pico-8 play session: mixed d-pad (fixed 12-tick cycle), after a click and taps of 🅾, ❎, 🅾+❎, 🅾 in the second before t = 0

[t = 2 s] mixed d-pad (1.2s cycle ×~1): → ← ↑ ↓ + 🅾/❎ taps, ~2s
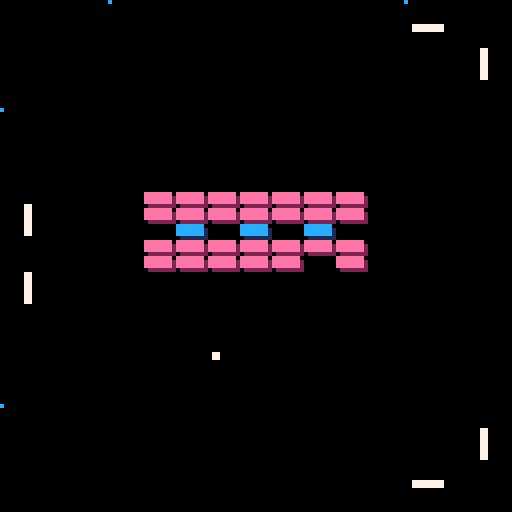
[t = 6 s] mixed d-pad (1.2s cycle ×~5): → ← ↑ ↓ + 🅾/❎ taps, ~6s
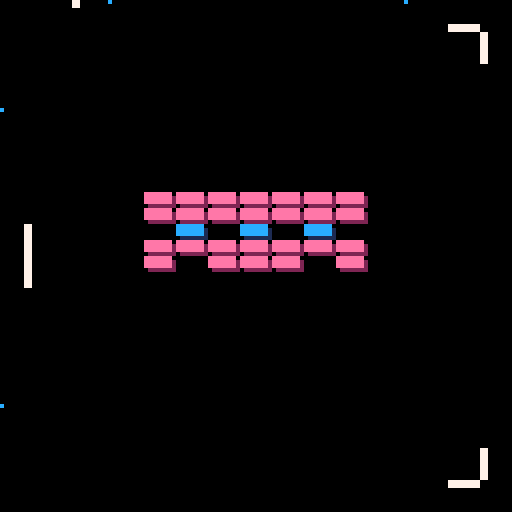
[t = 8 s] mixed d-pad (1.2s cycle ×~6): → ← ↑ ↓ + 🅾/❎ taps, ~8s
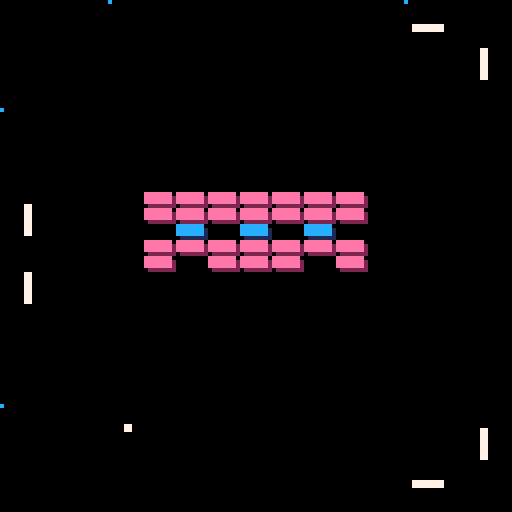

pico-8 cartridge
version 43
__lua__

function load_level(data, start_x, start_y)
    local block_width  = 8
    local block_height = 4

    for row = 1, #data do 
        for col = 1, #data[row] do 
            local block_type = data[row][col]

            if block_type > 0 then 
                local new_block = {
                    min_x = start_x + (col - 1) * block_width,
                    max_x = (start_x + (col - 1) * block_width) + block_width,
                    min_y = start_y + (row - 1) * block_height, 
                    max_y = (start_y + (row - 1) * block_height) + block_height, 
                    type = block_type, 
                    alive = true
                }
                add(active_blocks, new_block)
            end
        end
    end
end

function _init()
    tile_size      = 8
    grid_size      = 16
    pos_x          = 8
    pos_y          = 8
    max_screen     = tile_size*grid_size
    --teleport_zone_max = (max_screen / 4) - 7.5
    teleport_zone_min = (max_screen / 4) - 5

    paddle_bot = {
        sprite_position    = {x = tile_size*(grid_size*0.5)-4, y = tile_size * (grid_size - 1)},
        width              = 8,
        height             = 2,
        velocity           = 0,
    }
    paddle_top = {
        sprite_position = {x = tile_size*(grid_size*0.5)-4, y = 0 },
        width           = 8,
        height          = 2,
        y_offset        = 6,
        velocity        = 0,
    }
    paddle_left_bot = {
        sprite_position = {x = 0, y = 90},--tile_size*(grid_size*0.75)},
        width    = 2,
        height   = 8, 
        x_offset = 6,
        velocity = 0,
    }
    paddle_right_bot = {
        sprite_position = {x = tile_size * (grid_size - 1), y = 90},--tile_size*(grid_size*0.75)},
        width           = 2,
        height          = 8,
        velocity        = 0,
    }
    paddle_left_top = {
        sprite_position = {x = 0, y = 30},--tile_size*(grid_size*0.25)-8},
        width    = 2,
        height   = 8, 
        x_offset = 6,
        velocity = 0,
    }
    paddle_right_top = {
        sprite_position = {x = tile_size * (grid_size - 1), y = 30},--tile_size*(grid_size*0.25)-8},
        width           = 2,
        height          = 8,
        velocity        = 0,
    }

    local x_offset = 3
    local y_offset = 6
    local ball_sprite_pos = {x = paddle_bot.sprite_position.x, y = paddle_bot.sprite_position.y - 8}
    local ball_speed = 2.0
    ball = {
        sprite_position = {x = ball_sprite_pos.x, y = ball_sprite_pos.y},
        y_offset = y_offset,
        x_offset = x_offset,
        real_position = {min_x = ball_sprite_pos.x + x_offset, 
                         max_x = ball_sprite_pos.x + x_offset + 1,
                         min_y = ball_sprite_pos.y + y_offset,
                         max_y = ball_sprite_pos.y + y_offset + 1},
        is_launched = false,
        speed = ball_speed,
        direction = {x = 0, y = -ball_speed},
        sprite = 14,
        teleported = false,
    }
    
    sprite_pos = {x = 8*8, y = 8*8}
    --srand(4)

    active_blocks = {}

    level_data_1 = {
        {1, 1, 1, 1, 1, 1, 1},
        {1, 1, 1, 1, 1, 1, 1},
        {0, 2, 0, 2, 0, 2, 0},
        {1, 1, 1, 1, 1, 1, 1},
        {1, 1, 1, 1, 1, 1, 1},
    }

    level_data_2 = {
        {1, 1, 1, 1, 1, 1, 1, 1, 1, 1, 1, 1, 1},
        {1, 0, 0, 0, 0, 0, 0, 0, 0, 0, 0, 0, 1},
        {1, 0, 0, 0, 0, 0, 0, 0, 0, 0, 0, 0, 1},
        {1, 0, 0, 0, 0, 0, 0, 0, 0, 0, 0, 0, 1},
        {2, 0, 0, 0, 0, 0, 0, 0, 0, 0, 0, 0, 2},
        {2, 0, 0, 0, 0, 0, 0, 0, 0, 0, 0, 0, 2},
        {1, 0, 0, 0, 0, 0, 0, 0, 0, 0, 0, 0, 1},
        {1, 0, 0, 0, 0, 0, 0, 0, 0, 0, 0, 0, 1},
        {1, 0, 0, 0, 0, 0, 0, 0, 0, 0, 0, 0, 1},
        {1, 0, 0, 0, 0, 0, 0, 0, 0, 0, 0, 0, 1},
        {2, 0, 0, 0, 0, 0, 0, 0, 0, 0, 0, 0, 2},
        {2, 0, 0, 0, 0, 0, 0, 0, 0, 0, 0, 0, 2},
        {1, 0, 0, 0, 0, 0, 0, 0, 0, 0, 0, 0, 1},
        {1, 0, 0, 0, 0, 0, 0, 0, 0, 0, 0, 0, 1},
        {1, 0, 0, 0, 0, 0, 0, 0, 0, 0, 0, 0, 1},
        {1, 1, 1, 1, 1, 1, 1, 1, 1, 1, 1, 1, 1},
    }

    start_x = 36
    start_y = 48
    load_level(level_data_1, start_x, start_y)
    block_count = #active_blocks
end

function _update()
    get_button_held()
    move_paddles()
    move_ball()
    collide_with_paddles()
end


function get_button_held()
    -- Button layout --
    -- 0 = left
    -- 1 = right
    -- 2 = up 
    -- 3 = down
    -- 4 = C (O button)
    -- 5 = x (X button)
    new_x = 0
    new_y = 0

    if btn(1) then 
        new_x  = 1 
        new_y  = 1 
    end
    if btn(0) then 
        new_x  = -1 
        new_y  = -1
    end
    --[[
    if btn(2) then 
        new_y = -1 
    end
    if btn(3) then 
        new_y =  1 
    end
    --]]
    if btnp(4) or btnp(5) then 
        ball.is_launched = true 
        local new_dir_x = rnd(2) - 1
        local direction_magnitude = sqrt(new_dir_x*new_dir_x + ball.direction.y * ball.direction.y)
        ball.direction.x = new_dir_x / direction_magnitude
        ball.direction.y /= direction_magnitude 
    end
end

function move_ball()
    if ball.is_launched then
        ball.sprite_position.x += ball.direction.x * ball.speed
        ball.sprite_position.y += ball.direction.y * ball.speed

        ball.real_position.min_x = ball.sprite_position.x + ball.x_offset
        ball.real_position.max_x = ball.real_position.min_x + 1
        ball.real_position.min_y = ball.sprite_position.y + ball.y_offset
        ball.real_position.max_y = ball.real_position.min_y + 1
        
        local ball_real_mid = {x = ball.real_position.min_x + 0.5, y = ball.real_position.min_y + 0.5}

        -- This commented out section is needed if I want to have the ball rebound off the walls

        if ball.real_position.min_y <= 0 or ball.real_position.max_y >= 128 then 
           ball.direction.y = -ball.direction.y
        end
        if ball.real_position.min_x <= 0 or ball.real_position.max_x >= 128 then 
            ball.direction.x = -ball.direction.x
        end

        --[[
        if ball.real_position.max_y < 0 then
            ball.sprite_position.y = 128 - ball.y_offset
            ball.teleported = false
        elseif ball.real_position.min_y > 128 then
            ball.sprite_position.y = 0 - (ball.y_offset)
            ball.teleported = false
        end
        if ball.real_position.max_x < 0 then
            ball.sprite_position.x = 128 - ball.x_offset
        elseif ball.real_position.min_x > 128 then
            ball.sprite_position.x = 0 - (ball.x_offset)
        end
        --]]

        for block in all(active_blocks) do
            if block.alive then
                if ball.real_position.min_y <= block.max_y and
                   ball.real_position.max_y >= block.min_y and
                   ball.real_position.max_x >= block.min_x and 
                   ball.real_position.min_x <= block.max_x then
                   --
                   -- We have a collision! 
                   -- Look at where the ball was on the PREVIOUS frame:
                   local prev_min_x = ball.real_position.min_x - (ball.direction.x * ball.speed)
                   local prev_max_x = ball.real_position.max_x - (ball.direction.x * ball.speed)
                   local prev_min_y = ball.real_position.min_y - (ball.direction.y * ball.speed)
                   local prev_max_y = ball.real_position.max_y - (ball.direction.y * ball.speed)
                    
                   local hit_vertical = false
                   local hit_horizontal = false

                   -- If it was outside the block vertically last frame, it hit the top/bottom
                   if prev_max_y <= block.min_y or prev_min_y >= block.max_y then
                        ball.direction.y = -ball.direction.y
                        hit_vertical = true
                   end
                    
                   -- If it was outside the block horizontally last frame, it hit the left/right
                   if prev_max_x <= block.min_x or prev_min_x >= block.max_x then
                        ball.direction.x = -ball.direction.x
                        hit_horizontal = true
                   end
                    
                   -- Failsafe: if a block spawned on top of the ball, just force a bounce
                   if not hit_vertical and not hit_horizontal then
                        ball.direction.y = -ball.direction.y
                   end

                   del(active_blocks, block)
                   --block.alive = false
                   block_count -= 1
                   break
                end
            end
        end

        if ball.sprite == 16 then 
           if (ball_real_mid.y < teleport_zone_min) then
               if ball.direction.y < 0 and not ball.teleported then
                   ball.sprite_position.x = (max_screen) - ball.sprite_position.x
                   ball.teleported = true
                   stop()
               end

           elseif (ball_real_mid.y > (max_screen - teleport_zone_min)) then
               if ball.direction.y > 0 and not ball.teleported then
                       ball.sprite_position.x = (max_screen) - ball.sprite_position.x
                       ball.teleported = true
                       stop()
               end
           else
               ball.teleported = false
           end
        end

        if ball.sprite == 17 then 
           if (ball_real_mid.x < teleport_zone_min) then
               if ball.direction.x < 0 and not ball.teleported then
                   ball.sprite_position.x = (max_screen) - teleport_zone_min
                   ball.direction.x = -ball.direction.x
                   ball.teleported = true
               end

           elseif (ball_real_mid.x > (max_screen - teleport_zone_min)) then
               if ball.direction.x > 0 and not ball.teleported then
                       ball.sprite_position.x = teleport_zone_min - 4
                       ball.direction.x = -ball.direction.x
                       ball.teleported = true
               end
           else
               ball.teleported = false
           end
        end

        ball.sprite_position.y = mid(0 - ball.y_offset, ball.sprite_position.y, 128 + ball.y_offset)
        ball.sprite_position.x = mid(0 - ball.x_offset, ball.sprite_position.x, 128 + ball.x_offset)
    end
end

function next_level()
    load_level(level_data_2, 12, 30)
    block_count = #active_blocks
    --ball.sprite = 16
end

function print_dialogue()
    if block_count <= 0 then
        next_level()
        return
    elseif block_count < 2 then
        print("they're all... gone", 12)
    elseif block_count < 3 then
        print('rethink this, we beg you', 12)
    elseif block_count < 4 then
        print('please, dont destroy us', 12)
    end
end

function collide_with_paddles()
    if not ball.is_launched then return end

    local ball_pos_min_y  = ball.real_position.min_y 
    local ball_pos_min_x  = ball.real_position.min_x 
    local ball_pos_max_y  = ball.real_position.max_y 
    local ball_pos_max_x  = ball.real_position.max_x 
    
    local ball_center_x   = ball_pos_min_x + 0.5
    local ball_center_y   = ball_pos_min_y + 0.5
    
    local new_direction_x = ball.direction.x
    local new_direction_y = ball.direction.y
    local has_collided    = false

    -- =====================================
    -- BOTTOM PADDLE (Horizontal)
    -- =====================================
    local p_bot_min_y = paddle_bot.sprite_position.y
    local p_bot_max_y = p_bot_min_y + paddle_bot.height
    local p_bot_min_x = paddle_bot.sprite_position.x
    local p_bot_max_x = p_bot_min_x + paddle_bot.width

    if not has_collided and 
       ball_pos_max_y >= p_bot_min_y and ball_pos_min_y <= p_bot_max_y and 
       ball_pos_max_x >= p_bot_min_x and ball_pos_min_x <= p_bot_max_x then
           
           local half_size = paddle_bot.width * 0.5
           new_direction_x = (ball_center_x - (p_bot_min_x + half_size)) / half_size
           
           -- Check front/back overlap
           local prev_ball_pos_min_y = ball_pos_min_y - (ball.direction.y * ball.speed) 
           local prev_ball_pos_max_y = ball_pos_max_y - (ball.direction.y * ball.speed)
           local overlap_top = prev_ball_pos_max_y - p_bot_min_y
           local overlap_bottom = p_bot_max_y - prev_ball_pos_min_y
           
           if overlap_top < overlap_bottom then
               new_direction_y = -1.0 -- Hit top face, bounce up
               ball.sprite_position.y = p_bot_min_y - ball.y_offset - 2
           else
               new_direction_y = 1.0  -- Hit bottom face, bounce down
               ball.sprite_position.y = p_bot_max_y - ball.y_offset + 1
           end
           has_collided = true
    end

    -- =====================================
    -- TOP PADDLE (Horizontal)
    -- =====================================
    local p_top_min_y = paddle_top.sprite_position.y + paddle_top.y_offset
    local p_top_max_y = p_top_min_y + paddle_top.height
    local p_top_min_x = paddle_top.sprite_position.x
    local p_top_max_x = p_top_min_x + paddle_top.width

    if not has_collided and 
       ball_pos_max_y >= p_top_min_y and ball_pos_min_y <= p_top_max_y and 
       ball_pos_max_x >= p_top_min_x and ball_pos_min_x <= p_top_max_x then

           local half_size = paddle_top.width * 0.5
           new_direction_x = (ball_center_x - (p_top_min_x + half_size)) / half_size
           
           local prev_ball_pos_min_y = ball_pos_min_y - (ball.direction.y * ball.speed)
           local prev_ball_pos_max_y = ball_pos_max_y - (ball.direction.y * ball.speed)
           local overlap_top = prev_ball_pos_max_y - p_top_min_y
           local overlap_bottom = p_top_max_y - prev_ball_pos_min_y

           if overlap_bottom < overlap_top then
               new_direction_y = 1.0 -- Hit bottom face, bounce down
               ball.sprite_position.y = p_top_max_y - ball.y_offset + 1
           else
               new_direction_y = -1.0 -- Hit top face, bounce up
               ball.sprite_position.y = p_top_min_y - ball.y_offset - 2
           end
           has_collided = true
    end

    -- =====================================
    -- RIGHT BOTTOM PADDLE (Vertical)
    -- =====================================
    local prb_min_y = paddle_right_bot.sprite_position.y
    local prb_max_y = prb_min_y + paddle_right_bot.height
    local prb_min_x = paddle_right_bot.sprite_position.x
    local prb_max_x = prb_min_x + paddle_right_bot.width

    if not has_collided and 
       ball_pos_max_y >= prb_min_y and ball_pos_min_y <= prb_max_y and 
       ball_pos_max_x >= prb_min_x and ball_pos_min_x <= prb_max_x then

           local half_size = paddle_right_bot.height * 0.5
           new_direction_y = (ball_center_y - (prb_min_y + half_size)) / half_size
           
           local prev_ball_pos_min_x = ball_pos_min_x - (ball.direction.x * ball.speed)
           local prev_ball_pos_max_x = ball_pos_max_x - (ball.direction.x * ball.speed)
           local overlap_left = prev_ball_pos_max_x - prb_min_x
           local overlap_right = prb_max_x - prev_ball_pos_min_x

           if overlap_left < overlap_right then
               new_direction_x = -1.0 -- Hit left face, bounce left
               ball.sprite_position.x = prb_min_x - ball.x_offset - 2
           else
               new_direction_x = 1.0 -- Hit right face, bounce right
               ball.sprite_position.x = prb_max_x - ball.x_offset + 1
           end
           has_collided = true
    end

    -- =====================================
    -- LEFT BOTTOM PADDLE (Vertical)
    -- =====================================
    local plb_min_y = paddle_left_bot.sprite_position.y
    local plb_max_y = plb_min_y + paddle_left_bot.height
    local plb_min_x = paddle_left_bot.sprite_position.x + paddle_left_bot.x_offset
    local plb_max_x = plb_min_x + paddle_left_bot.width

    if not has_collided and 
       ball_pos_max_y >= plb_min_y and ball_pos_min_y <= plb_max_y and 
       ball_pos_max_x >= plb_min_x and ball_pos_min_x <= plb_max_x then

           local half_size = paddle_left_bot.height * 0.5
           new_direction_y = (ball_center_y - (plb_min_y + half_size)) / half_size
           
           local prev_ball_pos_min_x = ball_pos_min_x - (ball.direction.x * ball.speed)
           local prev_ball_pos_max_x = ball_pos_max_x - (ball.direction.x * ball.speed)
           local overlap_left = prev_ball_pos_max_x - plb_min_x
           local overlap_right = plb_max_x - prev_ball_pos_min_x

           if overlap_right < overlap_left then
               new_direction_x = 1.0 -- Hit right face, bounce right
               ball.sprite_position.x = plb_max_x - ball.x_offset + 1
           else
               new_direction_x = -1.0 -- Hit left face, bounce left
               ball.sprite_position.x = plb_min_x - ball.x_offset - 2
           end
           has_collided = true
    end

    -- =====================================
    -- RIGHT TOP PADDLE (Vertical)
    -- =====================================
    local prt_min_y = paddle_right_top.sprite_position.y
    local prt_max_y = prt_min_y + paddle_right_top.height
    local prt_min_x = paddle_right_top.sprite_position.x
    local prt_max_x = prt_min_x + paddle_right_top.width

    if not has_collided and 
       ball_pos_max_y >= prt_min_y and ball_pos_min_y <= prt_max_y and 
       ball_pos_max_x >= prt_min_x and ball_pos_min_x <= prt_max_x then

           local half_size = paddle_right_top.height * 0.5
           new_direction_y = (ball_center_y - (prt_min_y + half_size)) / half_size
           
           local prev_ball_pos_min_x = ball_pos_min_x - (ball.direction.x * ball.speed)
           local prev_ball_pos_max_x = ball_pos_max_x - (ball.direction.x * ball.speed)
           local overlap_left = prev_ball_pos_max_x - prt_min_x
           local overlap_right = prt_max_x - prev_ball_pos_min_x

           if overlap_left < overlap_right then
               new_direction_x = -1.0 -- Hit left face, bounce left
               ball.sprite_position.x = prt_min_x - ball.x_offset - 2
           else
               new_direction_x = 1.0 -- Hit right face, bounce right
               ball.sprite_position.x = prt_max_x - ball.x_offset + 1
           end
           has_collided = true
    end

    -- =====================================
    -- LEFT TOP PADDLE (Vertical)
    -- =====================================
    local plt_min_y = paddle_left_top.sprite_position.y
    local plt_max_y = plt_min_y + paddle_left_top.height
    local plt_min_x = paddle_left_top.sprite_position.x + paddle_left_top.x_offset
    local plt_max_x = plt_min_x + paddle_left_top.width

    if not has_collided and 
       ball_pos_max_y >= plt_min_y and ball_pos_min_y <= plt_max_y and 
       ball_pos_max_x >= plt_min_x and ball_pos_min_x <= plt_max_x then

           local half_size = paddle_left_top.height * 0.5
           new_direction_y = (ball_center_y - (plt_min_y + half_size)) / half_size
           
           local prev_ball_pos_min_x = ball_pos_min_x - (ball.direction.x * ball.speed)
           local prev_ball_pos_max_x = ball_pos_max_x - (ball.direction.x * ball.speed)
           local overlap_left = prev_ball_pos_max_x - plt_min_x
           local overlap_right = plt_max_x - prev_ball_pos_min_x

           if overlap_right < overlap_left then
               new_direction_x = 1.0 -- Hit right face, bounce right
               ball.sprite_position.x = plt_max_x - ball.x_offset + 1
           else
               new_direction_x = -1.0 -- Hit left face, bounce left
               ball.sprite_position.x = plt_min_x - ball.x_offset - 2
           end
           has_collided = true
    end

    -- Normalize
    if has_collided then
        local ball_direction_magnitude = sqrt(new_direction_x*new_direction_x + 
                                              new_direction_y*new_direction_y)
        ball.direction.x = new_direction_x / ball_direction_magnitude
        ball.direction.y = new_direction_y / ball_direction_magnitude
    end
end

function move_paddles()
    local min_pos        = 8
    local half_pos       = tile_size * (grid_size*0.5)
    local max_pos        = tile_size * (grid_size - 2)
    local speed          = 1.25
    local friction       = 0.5
    local acceleration_x = new_x * speed
    local acceleration_y = new_y * speed

    paddle_bot.velocity                += acceleration_x
    paddle_bot.sprite_position.x       += acceleration_x + paddle_bot.velocity
    paddle_bot.velocity                *= friction

    paddle_top.velocity                += acceleration_x
    paddle_top.sprite_position.x       += acceleration_x + paddle_top.velocity
    paddle_top.velocity                *= friction

    paddle_left_bot.velocity           += acceleration_y*0.25
    paddle_left_bot.sprite_position.y  -= acceleration_y + paddle_left_bot.velocity
    paddle_left_bot.velocity           *= friction

    paddle_right_bot.velocity          += acceleration_y*0.25
    paddle_right_bot.sprite_position.y += acceleration_y + paddle_right_bot.velocity
    paddle_right_bot.velocity          *= friction

    paddle_left_top.velocity           += acceleration_y*0.25
    paddle_left_top.sprite_position.y  += acceleration_y + paddle_left_top.velocity
    paddle_left_top.velocity           *= friction

    paddle_right_top.velocity          += acceleration_y*0.25
    paddle_right_top.sprite_position.y -= acceleration_y + paddle_right_top.velocity
    paddle_right_top.velocity          *= friction

    paddle_bot.sprite_position.x        = mid(min_pos, paddle_bot.sprite_position.x, max_pos)
    paddle_top.sprite_position.x        = mid(min_pos, paddle_top.sprite_position.x, max_pos)
    paddle_left_bot.sprite_position.y   = mid(half_pos, paddle_left_bot.sprite_position.y, max_pos)
    paddle_right_bot.sprite_position.y  = mid(half_pos, paddle_right_bot.sprite_position.y, max_pos)
    paddle_left_top.sprite_position.y   = mid(min_pos, paddle_left_top.sprite_position.y, half_pos-8)
    paddle_right_top.sprite_position.y  = mid(min_pos, paddle_right_top.sprite_position.y, half_pos-8)
end

function _draw()
    cls(0)
    --map(0)
    spr(8, paddle_bot.sprite_position.x,    paddle_bot.sprite_position.y)
    spr(9, paddle_top.sprite_position.x,    paddle_top.sprite_position.y)
    spr(10, paddle_left_bot.sprite_position.x,  paddle_left_bot.sprite_position.y)
    spr(11, paddle_right_bot.sprite_position.x, paddle_right_bot.sprite_position.y)
    spr(10, paddle_left_top.sprite_position.x,  paddle_left_top.sprite_position.y)
    spr(11, paddle_right_top.sprite_position.x, paddle_right_top.sprite_position.y)
    --[[
    spr(13, pos_x*8, pos_y*8)
    spr(13, pos_x*8+8, pos_y*8)
    spr(13, pos_x*8, ((pos_y*8)-4))
    spr(13, (pos_x*8)+8, ((pos_y*8)-4))
    ]]
    for block in all(active_blocks) do
        if block.alive then
            local sprite_id = 0 
            if block.type == 1 then sprite_id = 13 end
            if block.type == 2 then sprite_id = 15 end

            spr(sprite_id, block.min_x, block.min_y)
        end
    end
    spr(ball.sprite, ball.sprite_position.x, ball.sprite_position.y)
    pset(0, teleport_zone_min, 12)
    pset(0, max_screen - teleport_zone_min, 12)
    pset(teleport_zone_min, 0, 12)
    pset(max_screen - teleport_zone_min, 0, 12)
    --pset(paddle_bot_x+4, paddle_bot_y-8, 7)
    --pset(127,127,12)
    --pset(0,127,12)
        --pset(ball.sprite_position.x, ball.sprite_position.y, 12)
    --pset(ball.real_position.min_x, ball.real_position.min_y, 3)
    --pset(ball.real_position.max_x, ball.real_position.max_y, 3)
    --[[line(ball.real_position.min_x + 0.5, ball.real_position.min_y + 0.5, 
        (ball.real_position.min_x + 0.5) + ball.direction.x*5, 
        (ball.real_position.min_y + 0.5) + ball.direction.y*5, 8)
        --]]
    --print('hello', 12)
    --print('hello\njoe', 64, 64, 12)
    print_dialogue()
end
__gfx__
00000000000000000000000000000000000000000000000888888888800000007777777700000000000000777700000049999999eeeeeee000000000ccccccc0
0000000000000000000000000055555500000000000000080000000080000000777777770000000000000077770000009aaaaaa7eeeeeee200000000ccccccc1
0070070000000000000000000550550000000000000000080000000080000000000000000000000000000077770000009aaaaaa7eeeeeee200000000ccccccc1
0007700000033000000330000055050000000000000000080000000080000000000000000000000000000077770000009aaaaaa7022222220000000001111111
00077000003333000033330005500550000000000000000800000000800000000000000000000000000000777700000049999999000000000000000000000000
0070070003383830038383300505555000000000000000080000000080000000000000000000000000000077770000009aaaaaa7000000000000000000000000
0000000003333330033333300555555000000000000000080000000080000000000000007777777700000077770000009aaaaaa7000000000007700000000000
0000000000333300003333000055550088888888000000080000000080000000000000007777777700000077770000009aaaaaa7000000000007700000000000
00000000000000000000000000000000000000000000000000000000000000000000000000000000000000000000000000000000000000000000000000000000
00000000000000000000000000000000000000000000000000000000000000000000000000000000000000000000000000000000000000000000000000000000
00000000000000000000000000000000000000000000000000000000000000000000000000000000000000000000000000000000000000000000000000000000
00000000000000000000000000000000000000000000000000000000000000000000000000000000000000000000000000000000000000000000000000000000
00000000000000000000000000000000000000000000000000000000000000000000000000000000000000000000000000000000000000000000000000000000
00000000000000000000000000000000000000000000000000000000000000000000000000000000000000000000000000000000000000000000000000000000
00099000000330000000000000000000000000000000000000000000000000000000000000000000000000000000000000000000000000000000000000000000
00099000000330000000000000000000000000000000000000000000000000000000000000000000000000000000000000000000000000000000000000000000
__map__
0706060606060606060606060606060500000000000000000000000000000000000000000000000000000000000000000000000000000000000000000000000000000000000000000000000000000000000000000000000000000000000000000000000000000000000000000000000000000000000000000000000000000000
0700000000000000000000000000000500000000000000000000000000000000000000000000000000000000000000000000000000000000000000000000000000000000000000000000000000000000000000000000000000000000000000000000000000000000000000000000000000000000000000000000000000000000
0700000000000000000000000000000500000000000000000000000000000000000000000000000000000000000000000000000000000000000000000000000000000000000000000000000000000000000000000000000000000000000000000000000000000000000000000000000000000000000000000000000000000000
0700000000000000000000000000000500000000000000000000000000000000000000000000000000000000000000000000000000000000000000000000000000000000000000000000000000000000000000000000000000000000000000000000000000000000000000000000000000000000000000000000000000000000
070000000c0c0c0c0c0c00000000000500000000000000000000000000000000000000000000000000000000000000000000000000000000000000000000000000000000000000000000000000000000000000000000000000000000000000000000000000000000000000000000000000000000000000000000000000000000
070000000c0c0c0c0c0c00000000000500000000000000000000000000000000000000000000000000000000000000000000000000000000000000000000000000000000000000000000000000000000000000000000000000000000000000000000000000000000000000000000000000000000000000000000000000000000
0700000000000000000000000000000500000000000000000000000000000000000000000000000000000000000000000000000000000000000000000000000000000000000000000000000000000000000000000000000000000000000000000000000000000000000000000000000000000000000000000000000000000000
0700000000000000000000000000000500000000000000000000000000000000000000000000000000000000000000000000000000000000000000000000000000000000000000000000000000000000000000000000000000000000000000000000000000000000000000000000000000000000000000000000000000000000
0700000000000000000000000000000500000000000000000000000000000000000000000000000000000000000000000000000000000000000000000000000000000000000000000000000000000000000000000000000000000000000000000000000000000000000000000000000000000000000000000000000000000000
0700000000000000000000000000000500000000000000000000000000000000000000000000000000000000000000000000000000000000000000000000000000000000000000000000000000000000000000000000000000000000000000000000000000000000000000000000000000000000000000000000000000000000
0700000000000000000000000000000507000000000000000000000000000000000000000000000000000000000000000000000000000000000000000000000000000000000000000000000000000000000000000000000000000000000000000000000000000000000000000000000000000000000000000000000000000000
0700000000000000000000000000000507000000000000000000000000000000000000000000000000000000000000000000000000000000000000000000000000000000000000000000000000000000000000000000000000000000000000000000000000000000000000000000000000000000000000000000000000000000
0700000000000000000000000000000507000000000000000000000000000000000000000000000000000000000000000000000000000000000000000000000000000000000000000000000000000000000000000000000000000000000000000000000000000000000000000000000000000000000000000000000000000000
0700000000000000000000000000000507000000000000000000000000000000000000000000000000000000000000000000000000000000000000000000000000000000000000000000000000000000000000000000000000000000000000000000000000000000000000000000000000000000000000000000000000000000
0700000000000000000000000000000500000000000000000000000000000000000000000000000000000000000000000000000000000000000000000000000000000000000000000000000000000000000000000000000000000000000000000000000000000000000000000000000000000000000000000000000000000000
0704040404040404040404040404040500000000000000000000000000000000000000000000000000000000000000000000000000000000000000000000000000000000000000000000000000000000000000000000000000000000000000000000000000000000000000000000000000000000000000000000000000000000
0000000000000000000000000000000000000000000000000000000000000000000000000000000000000000000000000000000000000000000000000000000000000000000000000000000000000000000000000000000000000000000000000000000000000000000000000000000000000000000000000000000000000000
0000000000000000000000000000000000000000000000000000000000000000000000000000000000000000000000000000000000000000000000000000000000000000000000000000000000000000000000000000000000000000000000000000000000000000000000000000000000000000000000000000000000000000
0000000000000000000000000000000000000000000000000000000000000000000000000000000000000000000000000000000000000000000000000000000000000000000000000000000000000000000000000000000000000000000000000000000000000000000000000000000000000000000000000000000000000000
0000000000000000000000000000000000000000000000000000000000000000000000000000000000000000000000000000000000000000000000000000000000000000000000000000000000000000000000000000000000000000000000000000000000000000000000000000000000000000000000000000000000000000
0000000000000000000000000000000000000000000000000000000000000000000000000000000000000000000000000000000000000000000000000000000000000000000000000000000000000000000000000000000000000000000000000000000000000000000000000000000000000000000000000000000000000000
0000000000000000000000000000000000000000000000000000000000000000000000000000000000000000000000000000000000000000000000000000000000000000000000000000000000000000000000000000000000000000000000000000000000000000000000000000000000000000000000000000000000000000
0000000000000000000000000000000000000000000000000000000000000000000000000000000000000000000000000000000000000000000000000000000000000000000000000000000000000000000000000000000000000000000000000000000000000000000000000000000000000000000000000000000000000000
0000000000000000000000000000000000000000000000000000000000000000000000000000000000000000000000000000000000000000000000000000000000000000000000000000000000000000000000000000000000000000000000000000000000000000000000000000000000000000000000000000000000000000
0000000000000000000000000000000000000000000000000000000000000000000000000000000000000000000000000000000000000000000000000000000000000000000000000000000000000000000000000000000000000000000000000000000000000000000000000000000000000000000000000000000000000000
0000000000000000000000000000000000000000000000000000000000000000000000000000000000000000000000000000000000000000000000000000000000000000000000000000000000000000000000000000000000000000000000000000000000000000000000000000000000000000000000000000000000000000
0000000000000000000000000000000000000000000000000000000000000000000000000000000000000000000000000000000000000000000000000000000000000000000000000000000000000000000000000000000000000000000000000000000000000000000000000000000000000000000000000000000000000000
0000000000000000000000000000000000000000000000000000000000000000000000000000000000000000000000000000000000000000000000000000000000000000000000000000000000000000000000000000000000000000000000000000000000000000000000000000000000000000000000000000000000000000
0000000000000000000000000000000000000000000000000000000000000000000000000000000000000000000000000000000000000000000000000000000000000000000000000000000000000000000000000000000000000000000000000000000000000000000000000000000000000000000000000000000000000000
0000000000000000000000000000000000000000000000000000000000000000000000000000000000000000000000000000000000000000000000000000000000000000000000000000000000000000000000000000000000000000000000000000000000000000000000000000000000000000000000000000000000000000
0004000000000000000000000000000000000000000000000000000000000000000000000000000000000000000000000000000000000000000000000000000000000000000000000000000000000000000000000000000000000000000000000000000000000000000000000000000000000000000000000000000000000000
0004000000000000000000000000000000000000000000000000000000000000000000000000000000000000000000000000000000000000000000000000000000000000000000000000000000000000000000000000000000000000000000000000000000000000000000000000000000000000000000000000000000000000
